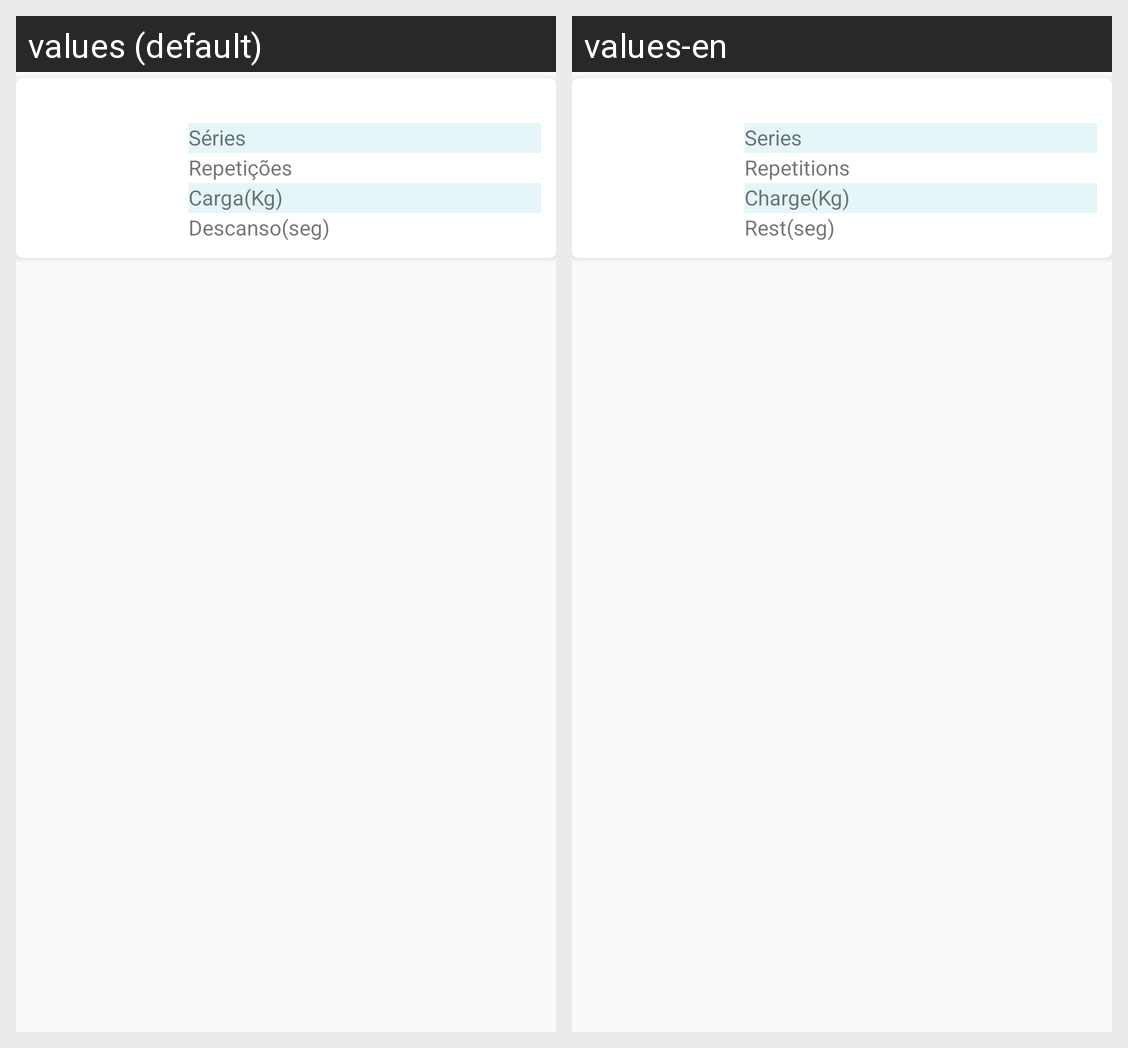

Strings drawn on this Android screen and how each of the app's shown locales translates them:
Android screen res/layout/card_item_new.xml rendered under 2 locales, left to right: values (default), values-en. Device: Nexus 5 (rendered at 1080×1920; each locale shown at half size, 540×960, under a caption strip naming it); theme AppTheme.
Strings drawn on this screen, with the default value and each locale's value (text and hints the layout hard-codes, and strings that could not be matched under every locale, appear in the picture but are not listed):

series
  values: Séries
  values-en: Series

repetition
  values: Repetições
  values-en: Repetitions

charge
  values: Carga(Kg)
  values-en: Charge(Kg)

rest_time
  values: Descanso(seg)
  values-en: Rest(seg)
